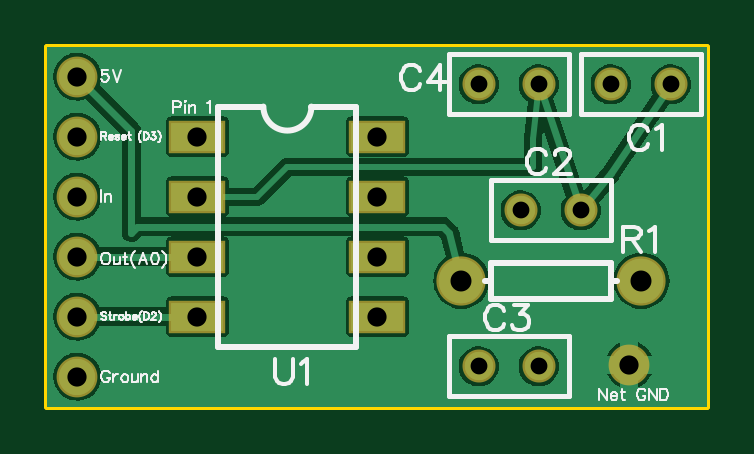
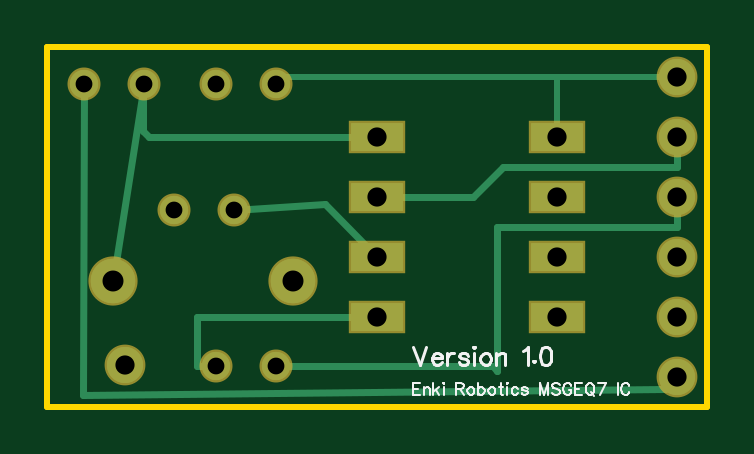
Circuit board: 8 layer files. Board 27.9 x 15.2 mm.
- bottom_copper: Gerber_drill.GBL (1995 bytes)
- bottom_silk: Gerber_drill.GBO (6236 bytes)
- bottom_mask: Gerber_drill.GBS (850 bytes)
- outline: Gerber_drill.GKO (400 bytes)
- top_copper: Gerber_drill.GTL (18185 bytes)
- top_silk: Gerber_drill.GTO (13512 bytes)
- top_mask: Gerber_drill.GTS (847 bytes)
- drill: Gerber_drill_PTH.DRL (559 bytes)

=== bottom_copper: Gerber_drill.GBL ===
G04 ---------------------------- Layer name :BOTTOM LAYER*
G04 easyEDA 0.1*
G04 Scale: 100 percent, Rotated: No, Reflected: No *
G04 Dimensions in inches *
G04 leading zeros omitted , absolute positions ,2 integer and 4 * 
%FSLAX24Y24*%
%MOIN*%
G90*
G70D02*

%ADD10C,0.010000*%
%ADD11C,0.012000*%
%ADD12R,0.085900X0.047700*%
%ADD13C,0.047000*%
%ADD15C,0.074000*%
%ADD17C,0.060000*%

%LPD*%
G54D10*
G01X500Y5500D02*
G01X7100Y5500D01*
G01X7189Y5369D01*
G01X2500Y5500D02*
G01X2500Y4500D01*
G54D11*
G01X5500Y1500D02*
G01X8500Y1500D01*
G01X8500Y680D01*
G01X8189Y669D01*
G01X7189Y669D02*
G01X3569Y669D01*
G01X3500Y600D01*
G01X3500Y3000D01*
G01X500Y3000D01*
G01X500Y3500D01*
G01X5500Y3500D02*
G01X4000Y3500D01*
G01X3900Y3500D01*
G01X3400Y4000D01*
G01X500Y4000D01*
G01X500Y4500D01*
G01X5500Y4500D02*
G01X9300Y4500D01*
G01X9400Y4600D01*
G01X9400Y5359D01*
G01X9389Y5369D01*
G01X9389Y5369D02*
G01X9900Y2100D01*
G01X7889Y3269D02*
G01X6369Y3369D01*
G01X5500Y2500D01*
G01X10389Y5369D02*
G01X10400Y200D01*
G01X700Y300D01*
G01X500Y500D01*
G54D12*
G01X2500Y4500D03*
G01X2500Y3500D03*
G01X5500Y3500D03*
G01X5500Y4500D03*
G01X2500Y2500D03*
G01X2500Y1500D03*
G01X5500Y2500D03*
G01X5500Y1500D03*
G54D13*
G01X9389Y5369D03*
G01X10389Y5369D03*
G54D15*
G01X9900Y2100D03*
G01X6900Y2100D03*
G54D13*
G01X7889Y3269D03*
G01X8889Y3269D03*
G01X7189Y669D03*
G01X8189Y669D03*
G01X7189Y5369D03*
G01X8189Y5369D03*
G54D17*
G01X500Y500D03*
G01X500Y5500D03*
G01X500Y3500D03*
G01X500Y2500D03*
G01X500Y1500D03*
G01X500Y4500D03*
G01X9700Y700D03*
G54D12*
G01X2500Y4500D03*
G01X2500Y3500D03*
G01X5500Y3500D03*
G01X5500Y4500D03*
G01X2500Y2500D03*
G01X2500Y1500D03*
G01X5500Y2500D03*
G01X5500Y1500D03*
G54D13*
G01X9389Y5369D03*
G01X10389Y5369D03*
G54D15*
G01X9900Y2100D03*
G01X6900Y2100D03*
G54D13*
G01X7889Y3269D03*
G01X8889Y3269D03*
G01X7189Y669D03*
G01X8189Y669D03*
G01X7189Y5369D03*
G01X8189Y5369D03*
G54D17*
G01X500Y500D03*
G01X500Y5500D03*
G01X500Y3500D03*
G01X500Y2500D03*
G01X500Y1500D03*
G01X500Y4500D03*
G01X9700Y700D03*

M00*
M02*
=== bottom_silk: Gerber_drill.GBO (6236 bytes, source omitted) ===
=== bottom_mask: Gerber_drill.GBS ===
G04 ---------------------------- Layer name :BOTTOM SOLDER LAYER*
G04 easyEDA 0.1*
G04 Scale: 100 percent, Rotated: No, Reflected: No *
G04 Dimensions in inches *
G04 leading zeros omitted , absolute positions ,2 integer and 4 * 
%FSLAX24Y24*%
%MOIN*%
G90*
G70D02*

%ADD11R,0.093900X0.055700*%
%ADD12C,0.055000*%
%ADD14C,0.082000*%
%ADD16C,0.068000*%

%LPD*%
G54D11*
G01X2500Y4500D03*
G01X2500Y3500D03*
G01X5500Y3500D03*
G01X5500Y4500D03*
G01X2500Y2500D03*
G01X2500Y1500D03*
G01X5500Y2500D03*
G01X5500Y1500D03*
G54D12*
G01X9389Y5369D03*
G01X10389Y5369D03*
G54D14*
G01X9900Y2100D03*
G01X6900Y2100D03*
G54D12*
G01X7889Y3269D03*
G01X8889Y3269D03*
G01X7189Y669D03*
G01X8189Y669D03*
G01X7189Y5369D03*
G01X8189Y5369D03*
G54D16*
G01X500Y500D03*
G01X500Y5500D03*
G01X500Y3500D03*
G01X500Y2500D03*
G01X500Y1500D03*
G01X500Y4500D03*
G01X9700Y700D03*

M00*
M02*
=== outline: Gerber_drill.GKO ===
G04 ---------------------------- Layer name :KeepOutLayer *
G04 easyEDA 0.1*
G04 Scale: 100 percent, Rotated: No, Reflected: No *
G04 Dimensions in inches *
G04 leading zeros omitted , absolute positions ,2 integer and 4 * 
%FSLAX24Y24*%
%MOIN*%
G90*
G70D02*

%ADD10C,0.010000*%
G54D10*
G01X0Y6000D02*
G01X3780Y6000D01*
G01X11000Y6000D01*
G01X11000Y0D01*
G01X0Y0D01*
G01X0Y6000D01*

%LPD*%

M00*
M02*
=== top_copper: Gerber_drill.GTL (18185 bytes, source omitted) ===
=== top_silk: Gerber_drill.GTO (13512 bytes, source omitted) ===
=== top_mask: Gerber_drill.GTS ===
G04 ---------------------------- Layer name :TOP SOLDER LAYER*
G04 easyEDA 0.1*
G04 Scale: 100 percent, Rotated: No, Reflected: No *
G04 Dimensions in inches *
G04 leading zeros omitted , absolute positions ,2 integer and 4 * 
%FSLAX24Y24*%
%MOIN*%
G90*
G70D02*

%ADD11R,0.093900X0.055700*%
%ADD12C,0.055000*%
%ADD14C,0.082000*%
%ADD16C,0.068000*%

%LPD*%
G54D11*
G01X2500Y4500D03*
G01X2500Y3500D03*
G01X5500Y3500D03*
G01X5500Y4500D03*
G01X2500Y2500D03*
G01X2500Y1500D03*
G01X5500Y2500D03*
G01X5500Y1500D03*
G54D12*
G01X9389Y5369D03*
G01X10389Y5369D03*
G54D14*
G01X9900Y2100D03*
G01X6900Y2100D03*
G54D12*
G01X7889Y3269D03*
G01X8889Y3269D03*
G01X7189Y669D03*
G01X8189Y669D03*
G01X7189Y5369D03*
G01X8189Y5369D03*
G54D16*
G01X500Y500D03*
G01X500Y5500D03*
G01X500Y3500D03*
G01X500Y2500D03*
G01X500Y1500D03*
G01X500Y4500D03*
G01X9700Y700D03*

M00*
M02*
=== drill: Gerber_drill_PTH.DRL ===
;PTH Drill file created by EasyEDA 
M48
;Holesize 1 = 0.032 INCH
T01C0.032
;Holesize 2 = 0.028 INCH
T02C0.028
;Holesize 3 = 0.035 INCH
T03C0.035
INCH,00.0000
%
G05
G90
T01
X002500Y004500
X002500Y003500
X005500Y003500
X005500Y004500
X002500Y002500
X002500Y001500
X005500Y002500
X005500Y001500
X000500Y000500
X000500Y005500
X000500Y003500
X000500Y002500
X000500Y001500
X000500Y004500
X009700Y000700
T02
X009389Y005369
X010389Y005369
X007889Y003269
X008889Y003269
X007189Y000669
X008189Y000669
X007189Y005369
X008189Y005369
T03
X009900Y002100
X006900Y002100
M30

